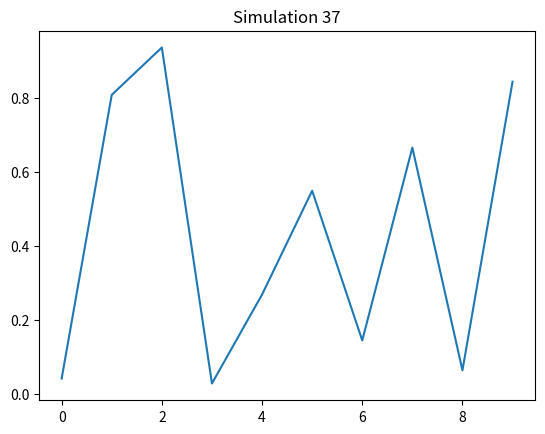

Recreate this plot in Python.
import numpy as np
import matplotlib.pyplot as plt
plt.plot(np.random.rand(10))
plt.title("Simulation 37")
